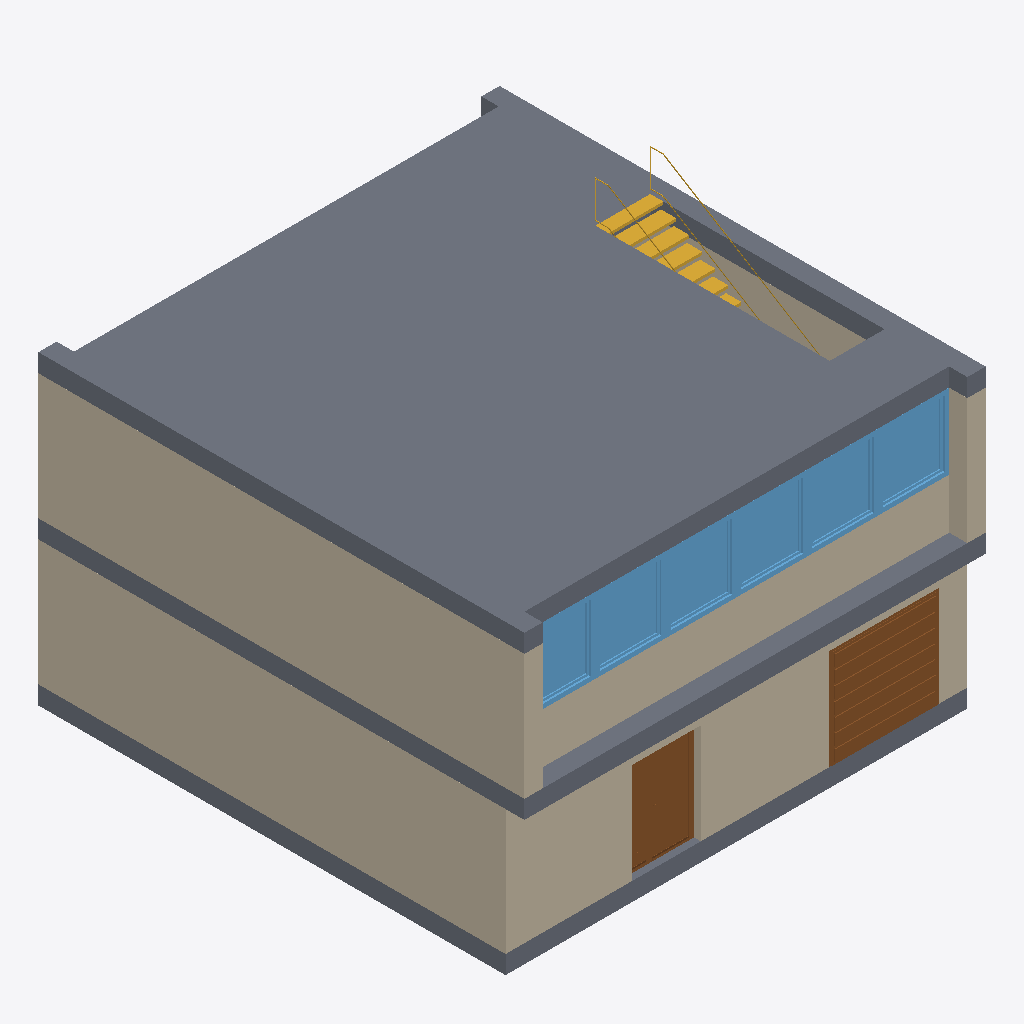
Isometric view of an IFC building model (IFC-SPF (STEP), schema IFC2X3, length unit metre), seen from the south-west, elements coloured by IFC class: 6 windows (light blue), 5 slabs (grey), 5 walls (beige), 2 doors (brown), 1 stair (yellow).
Extent 10.1 m × 10.6 m × 7.6 m (x, y, z). Storeys (2): ERDGESCHOSS at 0.00 m; OBERGESCHOSS at 3.15 m. Elements (39): 18 IfcWallStandardCase, 7 IfcDoor, 6 IfcWindow, 5 IfcSlab, 2 IfcStair, 1 IfcFurnishingElement.

HEADER;
FILE_DESCRIPTION((''),'2;1');
FILE_NAME('','2019-07-19T12:34:21',(''),(''),'','BIMserver','');
FILE_SCHEMA(('IFC2X3'));
ENDSEC;
DATA;
#25059=IFCPROJECT('344O7vICcwH8qAEnwJDjSU',#66,'Projekt',$,$,$,$,(#4055),#25060);
#51683=IFCSITE('20FpTZCqJy2vhVJYtjuIce',#66,'Gelände',$,$,#6423,$,$,.ELEMENT.,$,$,$,$,$);
#17776=IFCBUILDING('1iQN6uMHnDWOPBGVq8zVr9',#66,'CAD-ABGABE',$,$,#17777,$,$,.ELEMENT.,$,$,$);
#67=IFCBUILDINGSTOREY('2Wk49hkHPC2hvWchm5NASJ',#66,'ERDGESCHOSS',$,$,#1604,$,$,.ELEMENT.,0.0);
#19175=IFCBUILDINGSTOREY('3oVPn37jvFwhEKAYpNqh_S',#66,'OBERGESCHOSS',$,$,#30813,$,$,.ELEMENT.,3.15);
#5373=IFCSLAB('3zf7JXlon6uQMlL43$rg49',#66,'Decke-011',$,$,#5374,#5375,'FDA474E1-BF2C-46E1-A5AF-5440FFD6A109',.FLOOR.);
#12687=IFCWALLSTANDARDCASE('2I8K5R0851u9ee4nGqcyVH',#66,'Wand-040',$,$,#12688,#12689,'9221415B-0081-41E0-9A28-1314349BC7D1');
#11493=IFCWALLSTANDARDCASE('1bvjI_kzj1VBmEoGYj$Yxv',#66,'Wand-035',$,$,#29146,#29147,'65E6D4BE-BBDB-417C-BC0E-C908ADFE2EF9');
#11489=IFCWALLSTANDARDCASE('1FmNJJH7zEfRcGPSpo17yQ',#66,'Wand-036',$,$,#24923,#61558,'4FC174D3-447F-4EA5-B990-65CCF2047F1A');
#149=IFCWALLSTANDARDCASE('3I0rKo5sDCiA7F1FW33gro',#66,'Wand-048',$,$,#150,#151,'D2035532-1763-4CB0-A1CF-04F8030EAD72');
#11494=IFCSLAB('0iqwXsh89B38JL8FRbBUXv',#66,'Decke-004',$,$,#67874,#35564,'2CD3A876-AC82-4B0C-84D5-20F6E52DE879',.FLOOR.);
#11071=IFCSLAB('0niMVOQkbFwelqUazUQo6z',#66,'Decke-005',$,$,#23298,#23299,'31B167D8-6AE9-4FEA-8BF4-7A4F5E6B21BD',.FLOOR.);
#11491=IFCDOOR('2FOpO9P9j5NO8q7sZx4pDM',#66,'Tür-021',$,$,#44224,#44225,'8F633609-649B-455D-8234-1F68FB133356',2.2,2.4);
#27519=IFCWALLSTANDARDCASE('0g9JK9MAD9X9Ka1BKhCcgs',#66,'Wand-041',$,$,#66296,#66297,'2A253509-58A3-[number]-04B52B326AB6');
#28257=IFCSLAB('1i0$HN2$f8ahVtRk$TpnYg',#66,'Decke-010',$,$,#29095,#29096,'6C03F457-0BFA-4892-B7F7-6EEFDDCF18AA',.FLOOR.);
#11490=IFCDOOR('09Sm2s$yLCSx8fVcnv4mkX',#66,'Tür-018',$,$,#28014,#40092,'097300B6-FFC5-4C73-B229-7E6C79130BA1',2.2,1.51);
#2593=IFCWINDOW('0SHyjy8VL6QvHtgt7GyD1d',#66,'Fenster-025',$,$,#43686,#7133,'1C47CB7C-21F5-466B-9477-AB71D0F0D067',1.65,1.55);
#23117=IFCWINDOW('0fcK8XFrbDTvJlkO6u7l1N',#66,'Fenster-028',$,$,#31878,#31879,'[number]-3F59-4D77-94EF-B981B81EF057',1.65,1.55);
#4366=IFCWINDOW('1FKLvrlQv6vRk3utzWRjmy',#66,'Fenster-026',$,$,#56845,#33946,'4F515E75-BDAE-46E5-BB83-E37F606EDC3C',1.65,1.55);
#23115=IFCWINDOW('2MIwYlbPzFpRG4KTqy6h9P',#66,'Fenster-024',$,$,#71879,#60890,'964BA8AF-959F-4FCD-B404-51DD3C1AB259',1.65,1.55);
#10483=IFCWINDOW('2Jaf4uODP1uxm6TapK94HC',#66,'Fenster-027',$,$,#15874,#15875,'[number]-60D6-41E3-BC06-764CD424444C',1.65,1.55);
#19194=IFCSTAIR('1oOhJUJ8r8D8qn0WyWXx1m',#66,'Treppe-006',$,$,#41906,#56865,'7262B4DE-4C8D-4834-8D31-020F2087B070',.NOTDEFINED.);
#23116=IFCWINDOW('1gLRHoKPf72utDwt25dfud',#66,'Fenster-023',$,$,#14058,#68701,'6A55B472-519A-470B-8DCD-EB70859E9E27',1.65,1.55);
#11496=IFCSLAB('2qVR132gn7auBJn02p97QN',#66,'Decke-009',$,$,#1603,#40164,'B47DB043-0AAC-4793-82D3-C400B3247697',.FLOOR.);
ENDSEC;